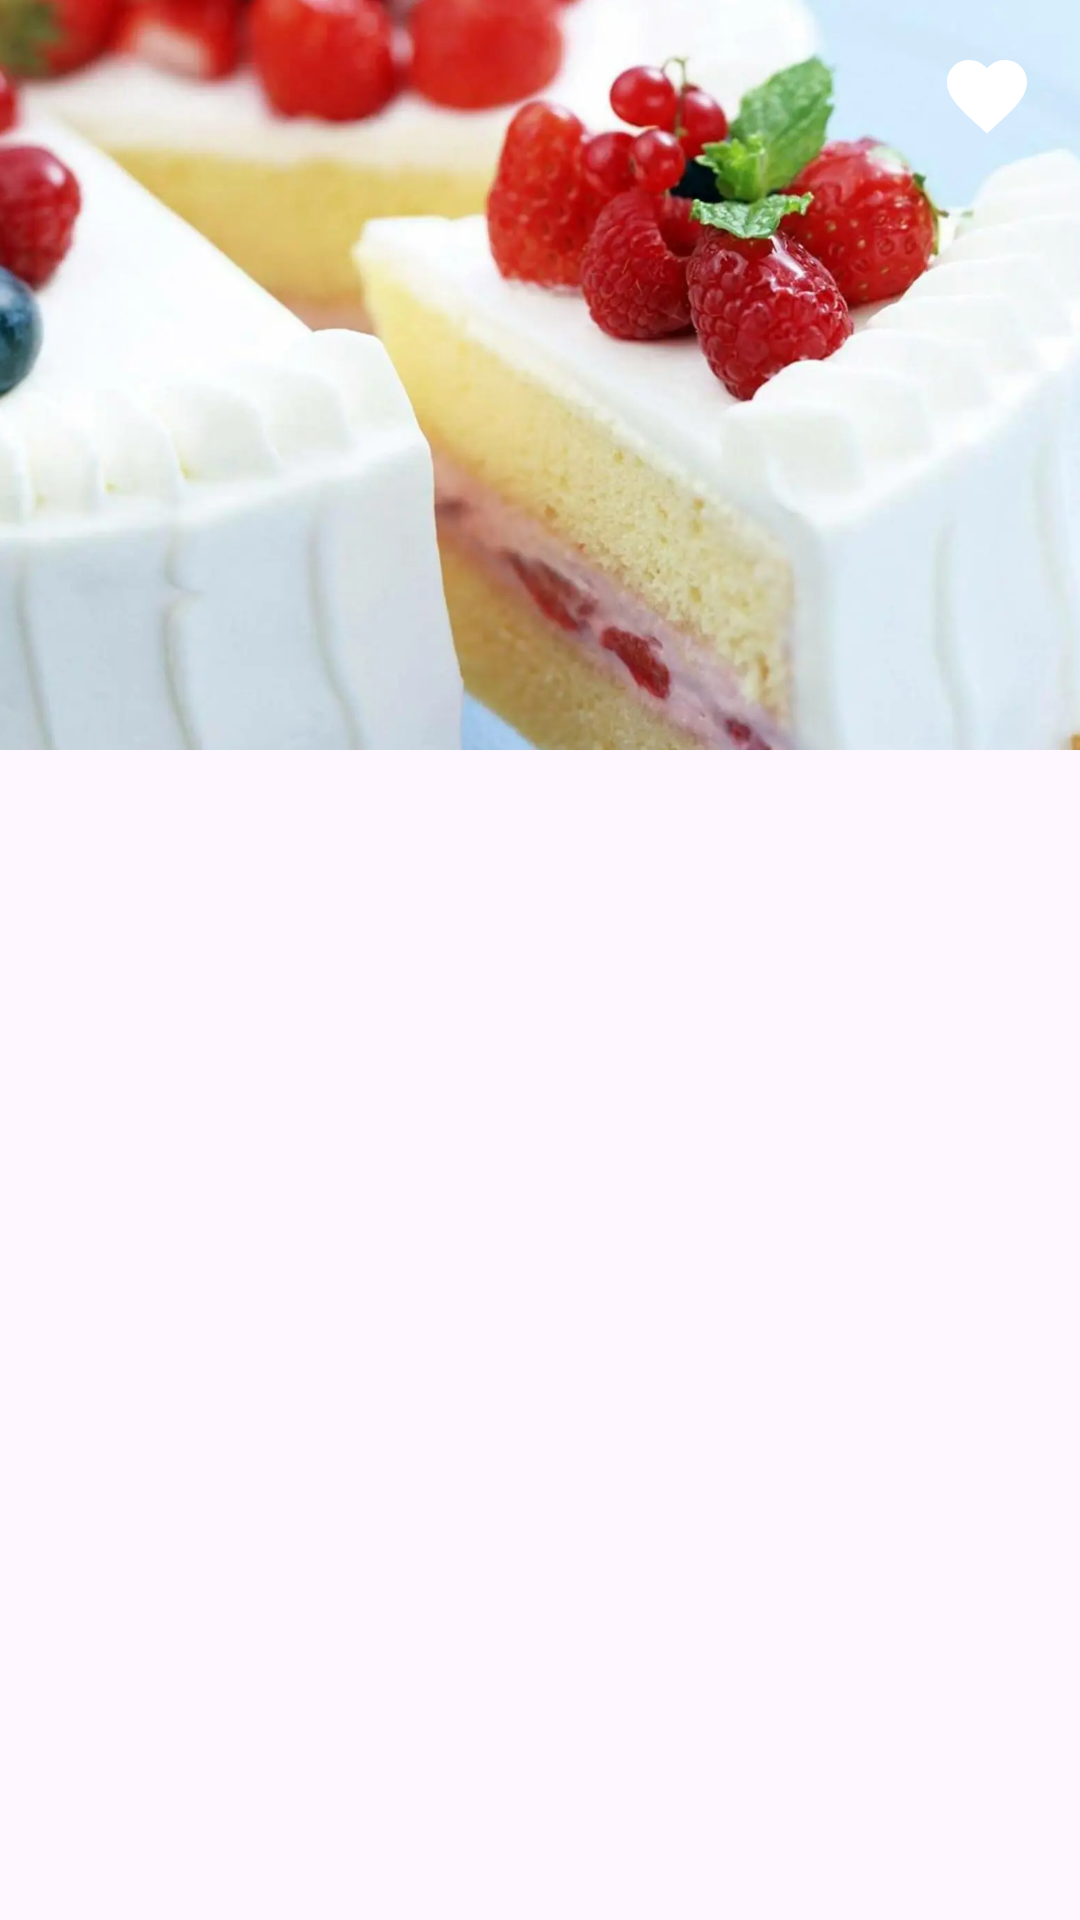

Android layout source for this screen:
<!-- AndroidManifest.xml: application theme Theme.CakeRoll -->
<!-- res/layout/activity_liked_item_content.xml -->
<?xml version="1.0" encoding="utf-8"?>
<androidx.constraintlayout.widget.ConstraintLayout xmlns:android="http://schemas.android.com/apk/res/android"
    xmlns:app="http://schemas.android.com/apk/res-auto"
    xmlns:tools="http://schemas.android.com/tools"
    android:layout_width="match_parent"
    android:layout_height="match_parent"
    tools:context=".LikedItem">

    <ImageView
        android:id="@+id/imageView4"
        android:layout_width="match_parent"
        android:layout_height="250dp"
        android:scaleType="centerCrop"
        app:layout_constraintTop_toTopOf="parent"
        app:layout_constraintStart_toStartOf="parent"
        app:layout_constraintEnd_toEndOf="parent"
        app:srcCompat="@drawable/recommendation_four" />

    <ImageButton
        android:id="@+id/btnBack"
        android:layout_width="wrap_content"
        android:layout_height="wrap_content"
        android:layout_marginTop="16dp"
        android:background="@android:color/transparent"
        app:layout_constraintEnd_toEndOf="parent"
        app:layout_constraintHorizontal_bias="0.041"
        app:layout_constraintStart_toStartOf="parent"
        app:layout_constraintTop_toTopOf="parent"
        app:srcCompat="@drawable/arrow_back_white" />

    <ScrollView
        android:id="@+id/scrollView2"
        android:layout_width="0dp"
        android:layout_height="0dp"
        android:layout_marginTop="10dp"
        app:layout_constraintTop_toBottomOf="@+id/imageView4"
        app:layout_constraintBottom_toBottomOf="parent"
        app:layout_constraintStart_toStartOf="parent"
        app:layout_constraintEnd_toEndOf="parent">

        <FrameLayout
            android:id="@+id/content_frame_liked_content"
            android:layout_width="match_parent"
            android:layout_height="wrap_content">
        </FrameLayout>

    </ScrollView>

    <ImageButton
        android:id="@+id/btnLike"
        android:layout_width="wrap_content"
        android:layout_height="wrap_content"
        android:background="@android:color/transparent"
        app:layout_constraintBottom_toBottomOf="@+id/imageView4"
        app:layout_constraintEnd_toEndOf="parent"
        app:layout_constraintHorizontal_bias="0.952"
        app:layout_constraintStart_toEndOf="@+id/btnBack"
        app:layout_constraintTop_toTopOf="parent"
        app:layout_constraintVertical_bias="0.073"
        app:srcCompat="@drawable/heart_button_states" />

</androidx.constraintlayout.widget.ConstraintLayout>
<!-- resources referenced by this layout -->
<resources>
  <!-- drawable heart_button_states (drawable) -->
  <selector xmlns:android="http://schemas.android.com/apk/res/android">
      <item android:state_selected="true" android:drawable="@drawable/heart_red"/>
      <item android:drawable="@drawable/heart_white"/>
  </selector>
  <!-- drawable recommendation_four: webp bitmap (drawable, 48918 bytes) -->
  <style name="Theme.CakeRoll" parent="Base.Theme.CakeRoll" />
  <!-- drawable heart_red (drawable) -->
  <vector xmlns:android="http://schemas.android.com/apk/res/android"
      android:width="32dp"
      android:height="32dp"
      android:viewportWidth="24"
      android:viewportHeight="24">
      <path
          android:fillColor="#FF0000"
          android:pathData="M12 21.35l-1.45-1.32C5.4 15.36 2 12.28 2 8.5 2 5.42 4.42 3 7.5 3c1.74 0 3.41 0.81 4.5 2.09C13.09 3.81 14.76 3 16.5 3 19.58 3 22 5.42 22 8.5c0 3.78-3.4 6.86-8.55 11.54L12 21.35z"/>
  </vector>
  <!-- drawable heart_white (drawable) -->
  <vector xmlns:android="http://schemas.android.com/apk/res/android"
      android:width="32dp"
      android:height="32dp"
      android:viewportWidth="24"
      android:viewportHeight="24">
      <path
          android:fillColor="#FFFFFF"
          android:pathData="M12 21.35l-1.45-1.32C5.4 15.36 2 12.28 2 8.5 2 5.42 4.42 3 7.5 3c1.74 0 3.41 0.81 4.5 2.09C13.09 3.81 14.76 3 16.5 3 19.58 3 22 5.42 22 8.5c0 3.78-3.4 6.86-8.55 11.54L12 21.35z"/>
  </vector>
  <style name="Base.Theme.CakeRoll" parent="Theme.Material3.Light.NoActionBar">
          
          
      </style>
</resources>
